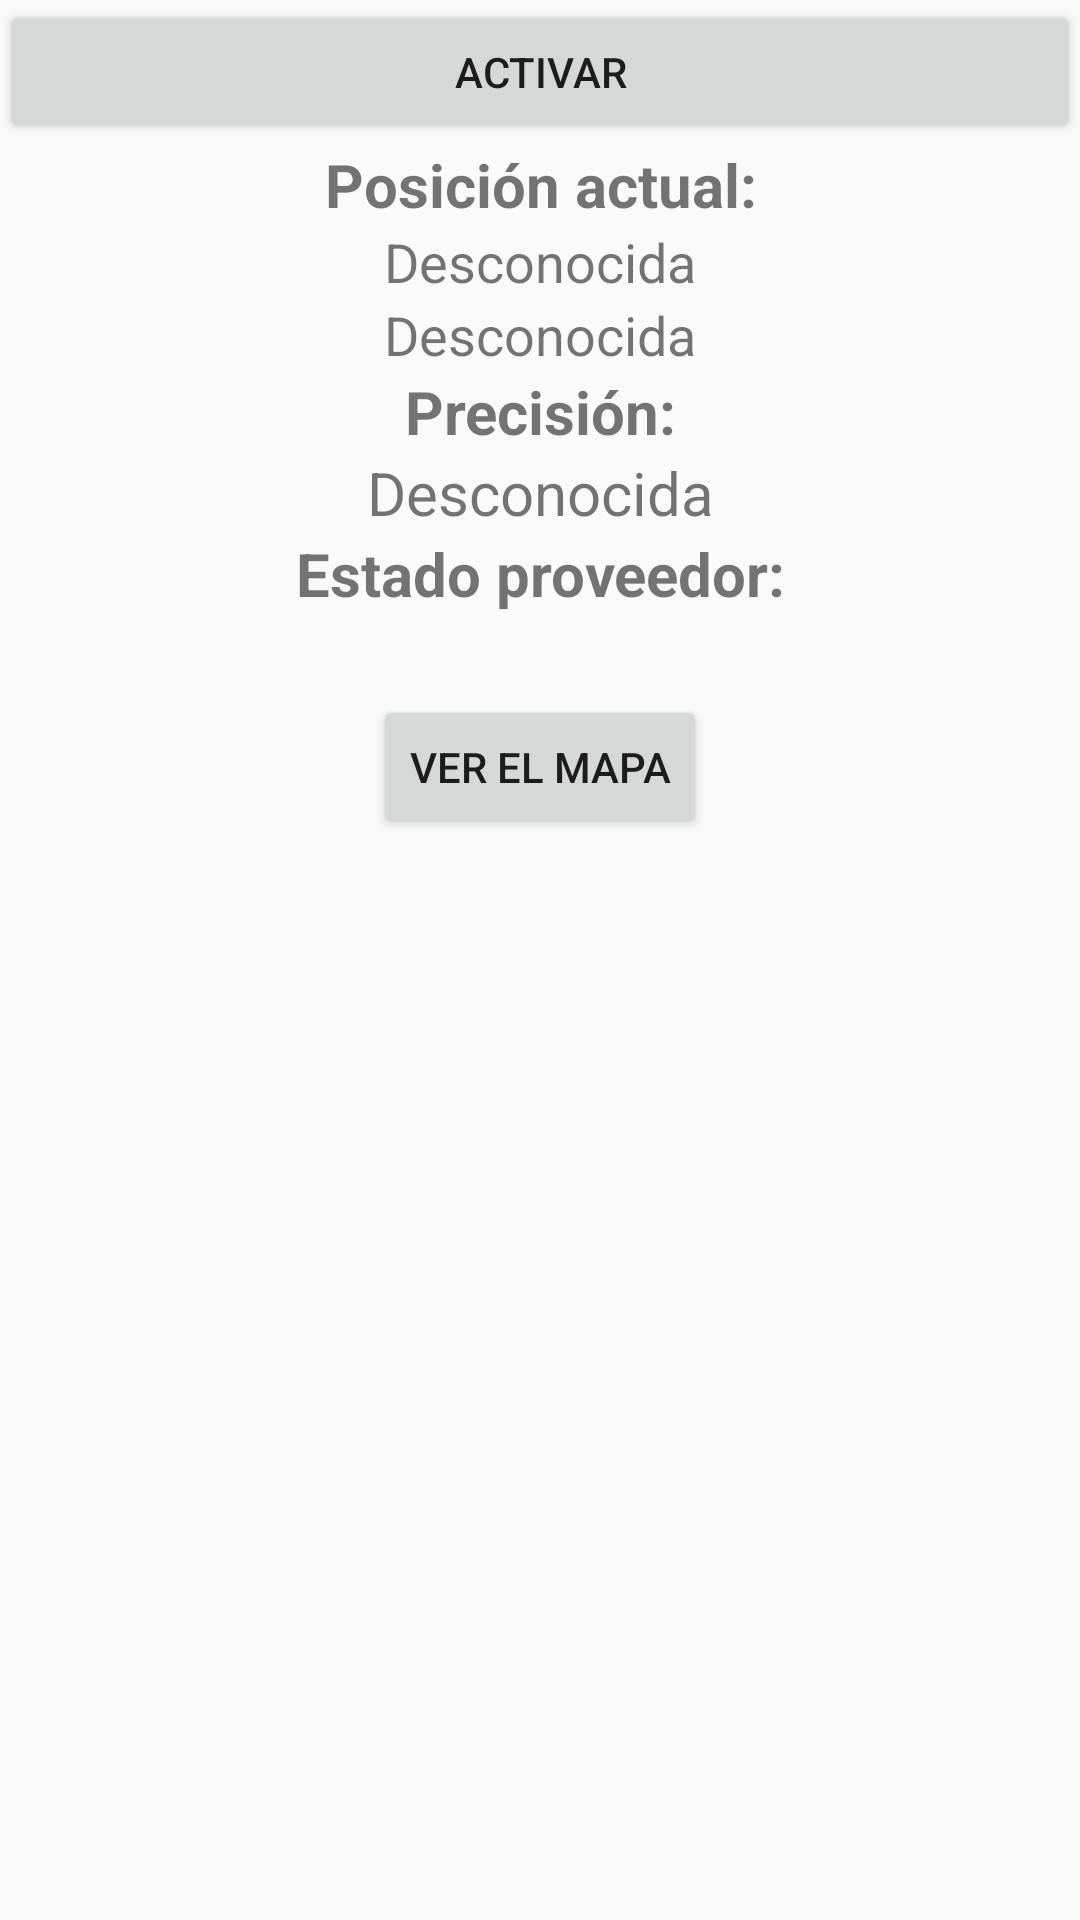

Write the Android layout XML for this screen, with the resource values it uses.
<!-- AndroidManifest.xml: application theme AppTheme -->
<!-- res/layout/activity_main.xml -->
<LinearLayout xmlns:android="http://schemas.android.com/apk/res/android"
    xmlns:tools="http://schemas.android.com/tools"
    android:layout_width="match_parent"
    android:layout_height="match_parent"
    android:orientation="vertical"
    tools:context=".MainActivity"
    android:weightSum="1">

    <Button android:id="@+id/BotonActivar"
        android:layout_width="fill_parent"
        android:layout_height="wrap_content"
        android:text="@string/activar"
        />

    <TextView android:id="@+id/textPosicionActual"
        android:layout_width="fill_parent"
        android:layout_height="wrap_content"
        android:text="@string/posicion"
        android:textStyle="bold"
        android:gravity="center_horizontal"
        android:textSize="20dp"/>

    <TextView android:id="@+id/latitud"
        android:layout_width="wrap_content"
        android:layout_height="wrap_content"
        android:text="@string/descono"
        android:gravity="center_horizontal"
        android:layout_gravity="center_horizontal"
        android:textSize="18dp"/>

    <TextView android:id="@+id/longitud"
        android:gravity="center_horizontal"
        android:layout_width="wrap_content"
        android:layout_height="wrap_content"
        android:text="@string/descono"
        android:layout_gravity="center_horizontal"
        android:textSize="18dp"/>
    <TextView
        android:layout_width="fill_parent"
        android:layout_height="wrap_content"
        android:text="@string/precision"
        android:textStyle="bold"
        android:gravity="center_horizontal"
        android:textSize="20dp"/>
    <TextView android:id="@+id/precision"
        android:layout_width="fill_parent"
        android:layout_height="wrap_content"
        android:gravity="center_horizontal"
        android:textSize="20dp"
        android:text="@string/descono"/>

    <TextView android:id="@+id/textProveedor"
        android:layout_width="fill_parent"
        android:layout_height="wrap_content"
        android:text="@string/provider"
        android:textStyle="bold"
        android:gravity="center_horizontal"
        android:textSize="20dp"/>

    <TextView android:id="@+id/proveedor"
        android:layout_width="fill_parent"
        android:layout_height="wrap_content"
        android:gravity="center_horizontal"
        android:textSize="20dp"
        />
    <Button
        android:layout_width="wrap_content"
        android:layout_height="wrap_content"
        android:id="@+id/mapa"
        android:text="@string/mapa"
        android:layout_gravity="center_horizontal"
        android:onClick="mapa" />
    <RelativeLayout
        android:layout_gravity="center_horizontal"
        android:layout_width="324dp"
        android:layout_height="179dp"
        android:layout_marginTop="10dp"
        android:layout_weight="0.29"
        >

    </RelativeLayout>
</LinearLayout>
<!-- resources referenced by this layout -->
<resources>
  <string name="activar">Activar</string>
  <string name="descono">Desconocida</string>
  <string name="mapa">Ver el mapa</string>
  <string name="posicion">Posición actual:</string>
  <string name="precision">Precisión:</string>
  <string name="provider">Estado proveedor:</string>
  <style name="AppTheme" parent="android:Theme.Material.Light.DarkActionBar">
          <item name="android:colorPrimaryDark">@color/primary_dark</item>
          <item name="android:colorPrimary">@color/primary</item>
          <item name="android:colorAccent">@color/acent</item>
      </style>
  <color name="primary_dark">#ff003d9c</color>
  <color name="primary">#ff0058ff</color>
  <color name="acent">#ff5afb6b</color>
</resources>
